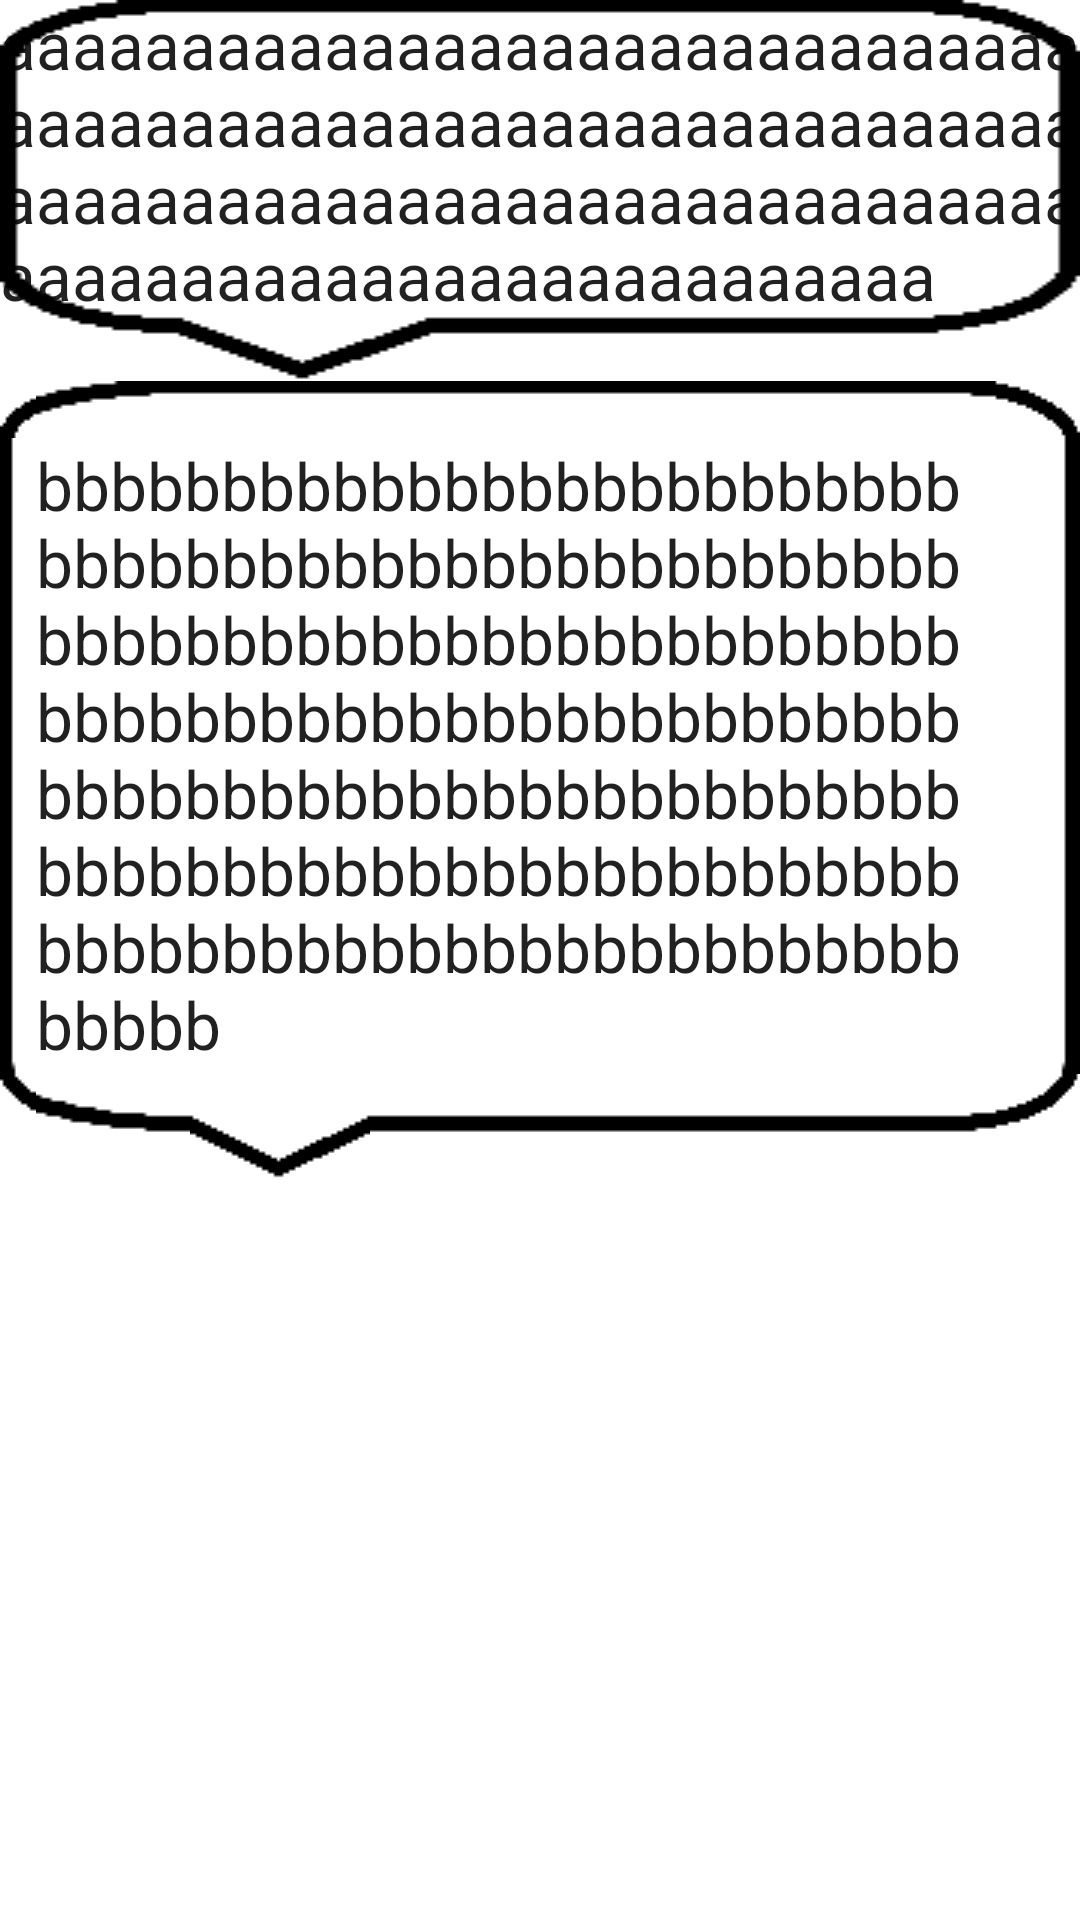

This screen was rendered from an Android layout file. Write that file and the resources it references.
<!-- AndroidManifest.xml: application theme Theme.Androidstudy2 -->
<!-- res/layout/activity_nine_patch_image.xml -->
<?xml version="1.0" encoding="utf-8"?>
<LinearLayout xmlns:android="http://schemas.android.com/apk/res/android"
    xmlns:app="http://schemas.android.com/apk/res-auto"
    xmlns:tools="http://schemas.android.com/tools"
    android:layout_width="match_parent"
    android:layout_height="match_parent"
    android:orientation="vertical"
    tools:context=".NinePatchImage">

    <TextView
        android:id="@+id/textView16"
        android:layout_width="match_parent"
        android:layout_height="wrap_content"
        android:background="@drawable/patch"
        android:text="aaaaaaaaaaaaaaaaaaaaaaaaaaaaaaaaaaaaaaaaaaaaaaaaaaaaaaaaaaaaaaaaaaaaaaaaaaaaaaaaaaaaaaaaaaaaaaaaaaaaaaaaaaaaaaaaaaaa"
        android:textAppearance="@style/TextAppearance.AppCompat.Large" />

    <TextView
        android:id="@+id/textView17"
        android:layout_width="match_parent"
        android:layout_height="wrap_content"
        android:background="@drawable/patch2"
        android:text="bbbbbbbbbbbbbbbbbbbbbbbbbbbbbbbbbbbbbbbbbbbbbbbbbbbbbbbbbbbbbbbbbbbbbbbbbbbbbbbbbbbbbbbbbbbbbbbbbbbbbbbbbbbbbbbbbbbbbbbbbbbbbbbbbbbbbbbbbbbbbbbbbbbbbbbbbbbbbbbbbbbbbbbbbbbbbbbbbbbb"
        android:textAppearance="@style/TextAppearance.AppCompat.Large" />
</LinearLayout>
<!-- resources referenced by this layout -->
<resources>
  <!-- drawable patch: png bitmap (drawable, 1155 bytes) -->
  <style name="Theme.Androidstudy2" parent="Theme.MaterialComponents.DayNight.DarkActionBar">
          
          <item name="colorPrimary">@color/purple_500</item>
          <item name="colorPrimaryVariant">@color/purple_700</item>
          <item name="colorOnPrimary">@color/white</item>
          
          <item name="colorSecondary">@color/teal_200</item>
          <item name="colorSecondaryVariant">@color/teal_700</item>
          <item name="colorOnSecondary">@color/black</item>
          
          <item name="android:statusBarColor">?attr/colorPrimaryVariant</item>
          
      </style>
  <color name="purple_500">#FF6200EE</color>
  <color name="purple_700">#FF3700B3</color>
  <color name="white">#FFFFFFFF</color>
  <color name="teal_200">#FF03DAC5</color>
  <color name="teal_700">#FF018786</color>
  <color name="black">#FF000000</color>
</resources>
